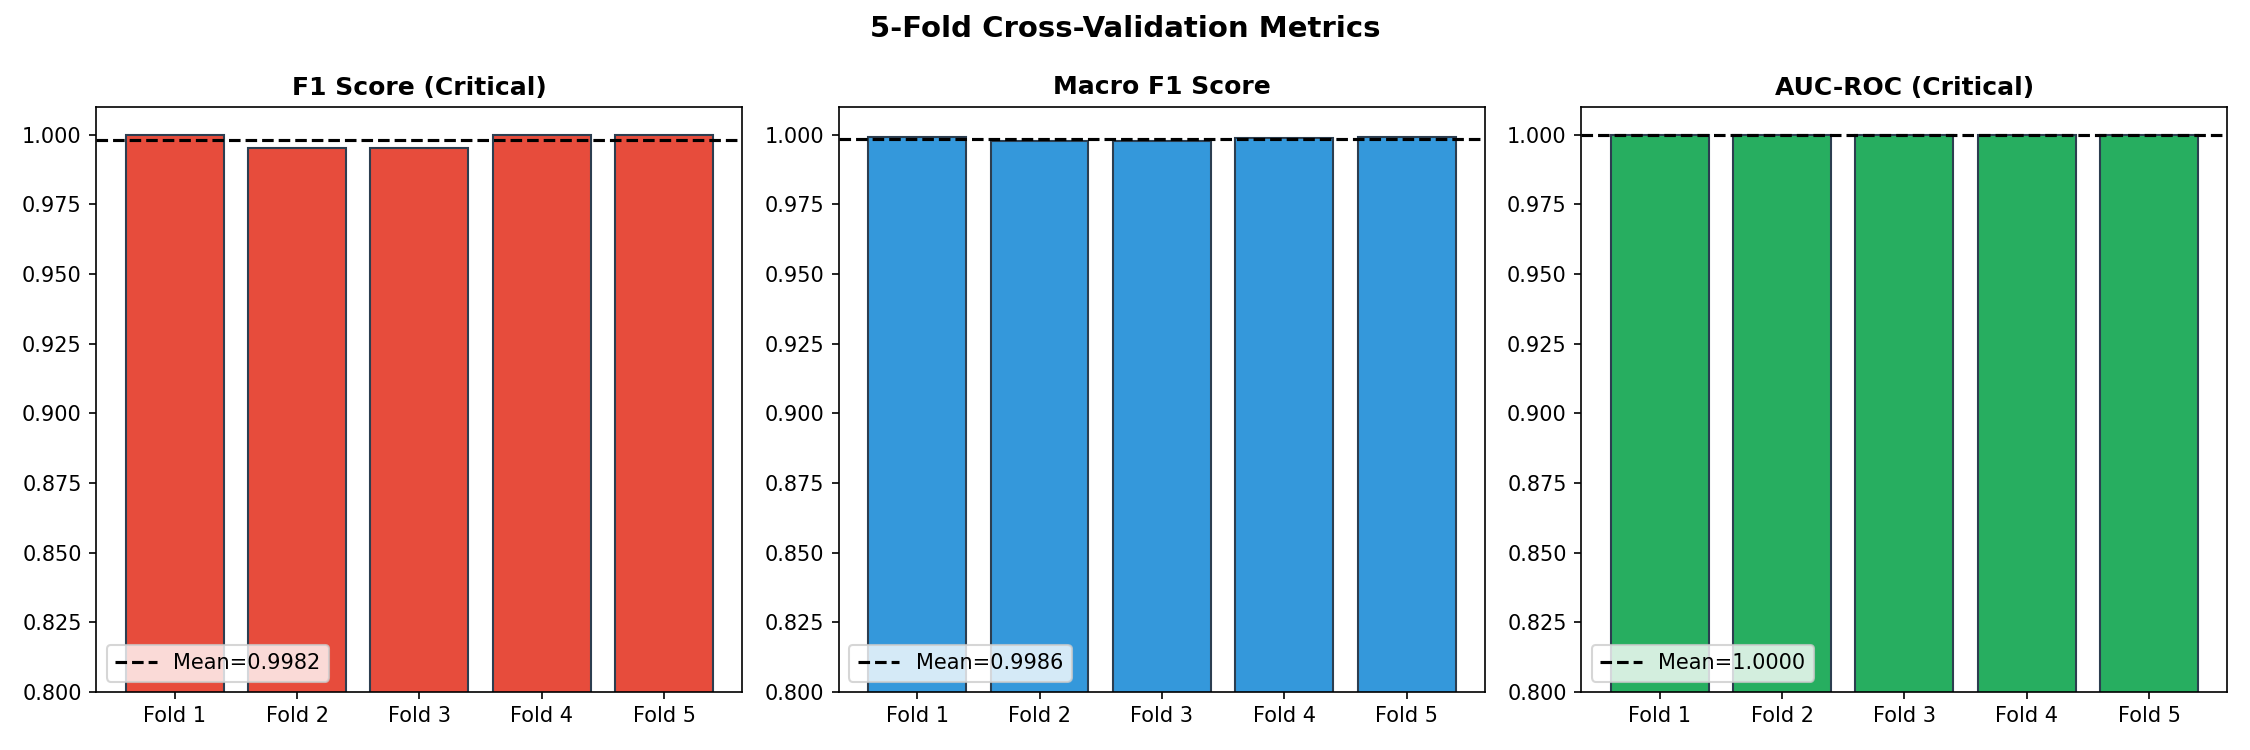

Values plotted in this chart, from the file beside it:
fold, accuracy, precision, recall, f1_critical, macro_f1, auc
1, 0.9991, 1.0, 1.0, 1.0, 0.9991, 1.0
2, 0.9993, 1.0, 0.9908, 0.9954, 0.9977, 1.0
3, 0.9992, 1.0, 0.9908, 0.9954, 0.9977, 1.0
4, 0.999, 1.0, 1.0, 1.0, 0.999, 1.0
5, 0.9994, 1.0, 1.0, 1.0, 0.9993, 1.0
